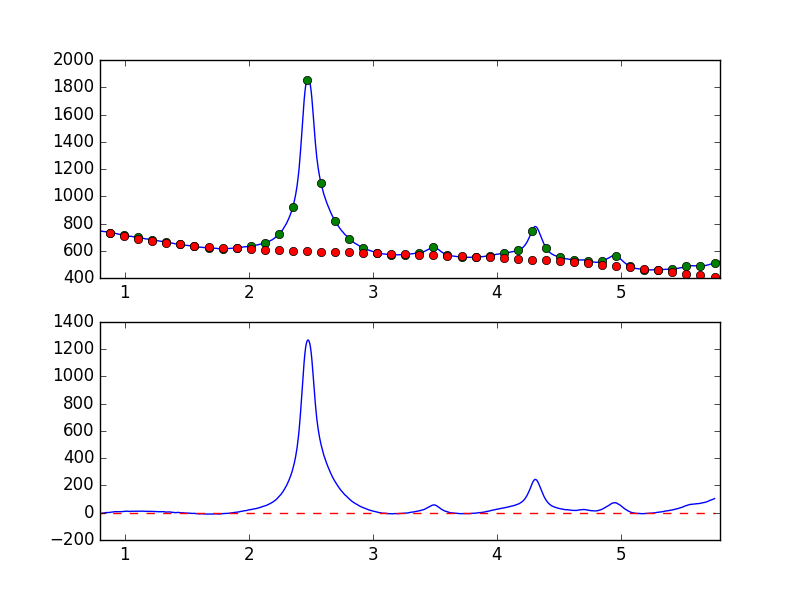

The table this chart was drawn from, first rows:
7.681951752392544019e-01, -7.723479785190420444e+00
7.738631750302433776e-01, -6.279671410039100010e+00
7.795311748212323533e-01, -5.342639321752244541e+00
7.851991746122213289e-01, -6.073436332316987318e+00
7.908671744032103046e-01, -6.156125507625915816e+00
7.965351741941992803e-01, -5.670094620603322255e+00
8.022031739851883669e-01, -7.486418455892135171e+00
8.078711737761772316e-01, -6.555578536416419411e+00
8.135391735671662072e-01, -5.158439685881944570e+00
8.192071733581552939e-01, -2.606140165493684435e+00
8.248751731491442696e-01, -2.554544798957408602e+00
8.305431729401332452e-01, -2.493868995916045606e+00
8.362111727311222209e-01, -1.160788126949796606e+00
8.418791725221110855e-01, -2.234961173265901380e-01
8.475471723131001722e-01, 1.196566037372690516e+00
8.532151721040891479e-01, 1.239981267349435257e+00
8.588831718950781235e-01, 1.662933088741738175e+00
8.645511716860672102e-01, 1.511216834093943362e+00
8.702191714770560749e-01, 1.455322660169599658e+00
8.758871712680450505e-01, 2.640228028419187467e+00
8.815551710590340262e-01, 2.236239990137960376e+00
8.872231708500230019e-01, 3.619958972109202477e+00
8.928911706410120885e-01, 4.194208707762300037e+00
8.985591704320010642e-01, 5.556936872421260887e+00
9.042271702229900399e-01, 5.149108719536116041e+00
9.098951700139790155e-01, 6.173713428337123332e+00
9.155631698049678802e-01, 7.827270451493177461e+00
9.212311695959569668e-01, 7.886987718234195199e+00
9.268991693869459425e-01, 7.584174720291798621e+00
9.325671691779349182e-01, 7.291132160333859247e+00
9.382351689689240049e-01, 8.073459080872339655e+00
9.439031687599129805e-01, 7.316456672856816112e+00
9.495711685509018452e-01, 7.692230326455728573e+00
9.552391683418909318e-01, 7.391928400587062242e+00
9.609071681328797965e-01, 7.829355504169143387e+00
9.665751679238688832e-01, 7.677654625026889335e+00
9.722431677148579698e-01, 7.663740723640444230e+00
9.779111675058468345e-01, 8.471437940178475401e+00
9.835791672968358101e-01, 8.634973246840331740e+00
9.892471670878246748e-01, 8.949437873637748453e+00
9.949151668788137615e-01, 1.008107783573973393e+01
1.000583166669802848e+00, 1.035529685862047700e+01
1.006251166460791602e+00, 1.092376573944795837e+01
1.011919166251780799e+00, 1.000728613022795344e+01
1.017587166042769553e+00, 1.076928663609066916e+01
1.023255165833758751e+00, 1.165603277623006306e+01
1.028923165624747726e+00, 1.091035989405736473e+01
1.034591165415736702e+00, 9.338213684547326920e+00
1.040259165206725678e+00, 8.949519334861861353e+00
1.045927164997714431e+00, 9.935171270443561298e+00
1.051595164788703629e+00, 1.109049506908013427e+01
1.057263164579692605e+00, 1.063250820308917355e+01
1.062931164370681802e+00, 1.067880187525781821e+01
1.068599164161670556e+00, 1.073972851884150259e+01
1.074267163952659310e+00, 1.134681976631463840e+01
1.079935163743648507e+00, 1.066496906655811472e+01
1.085603163534637483e+00, 1.051715092313986588e+01
1.091271163325626681e+00, 1.087386181228441728e+01
1.096939163116615434e+00, 1.172012457740345326e+01
1.102607162907604632e+00, 1.140863784315911289e+01
1.108275162698593386e+00, 1.154271058577569420e+01
... 839 more rows
